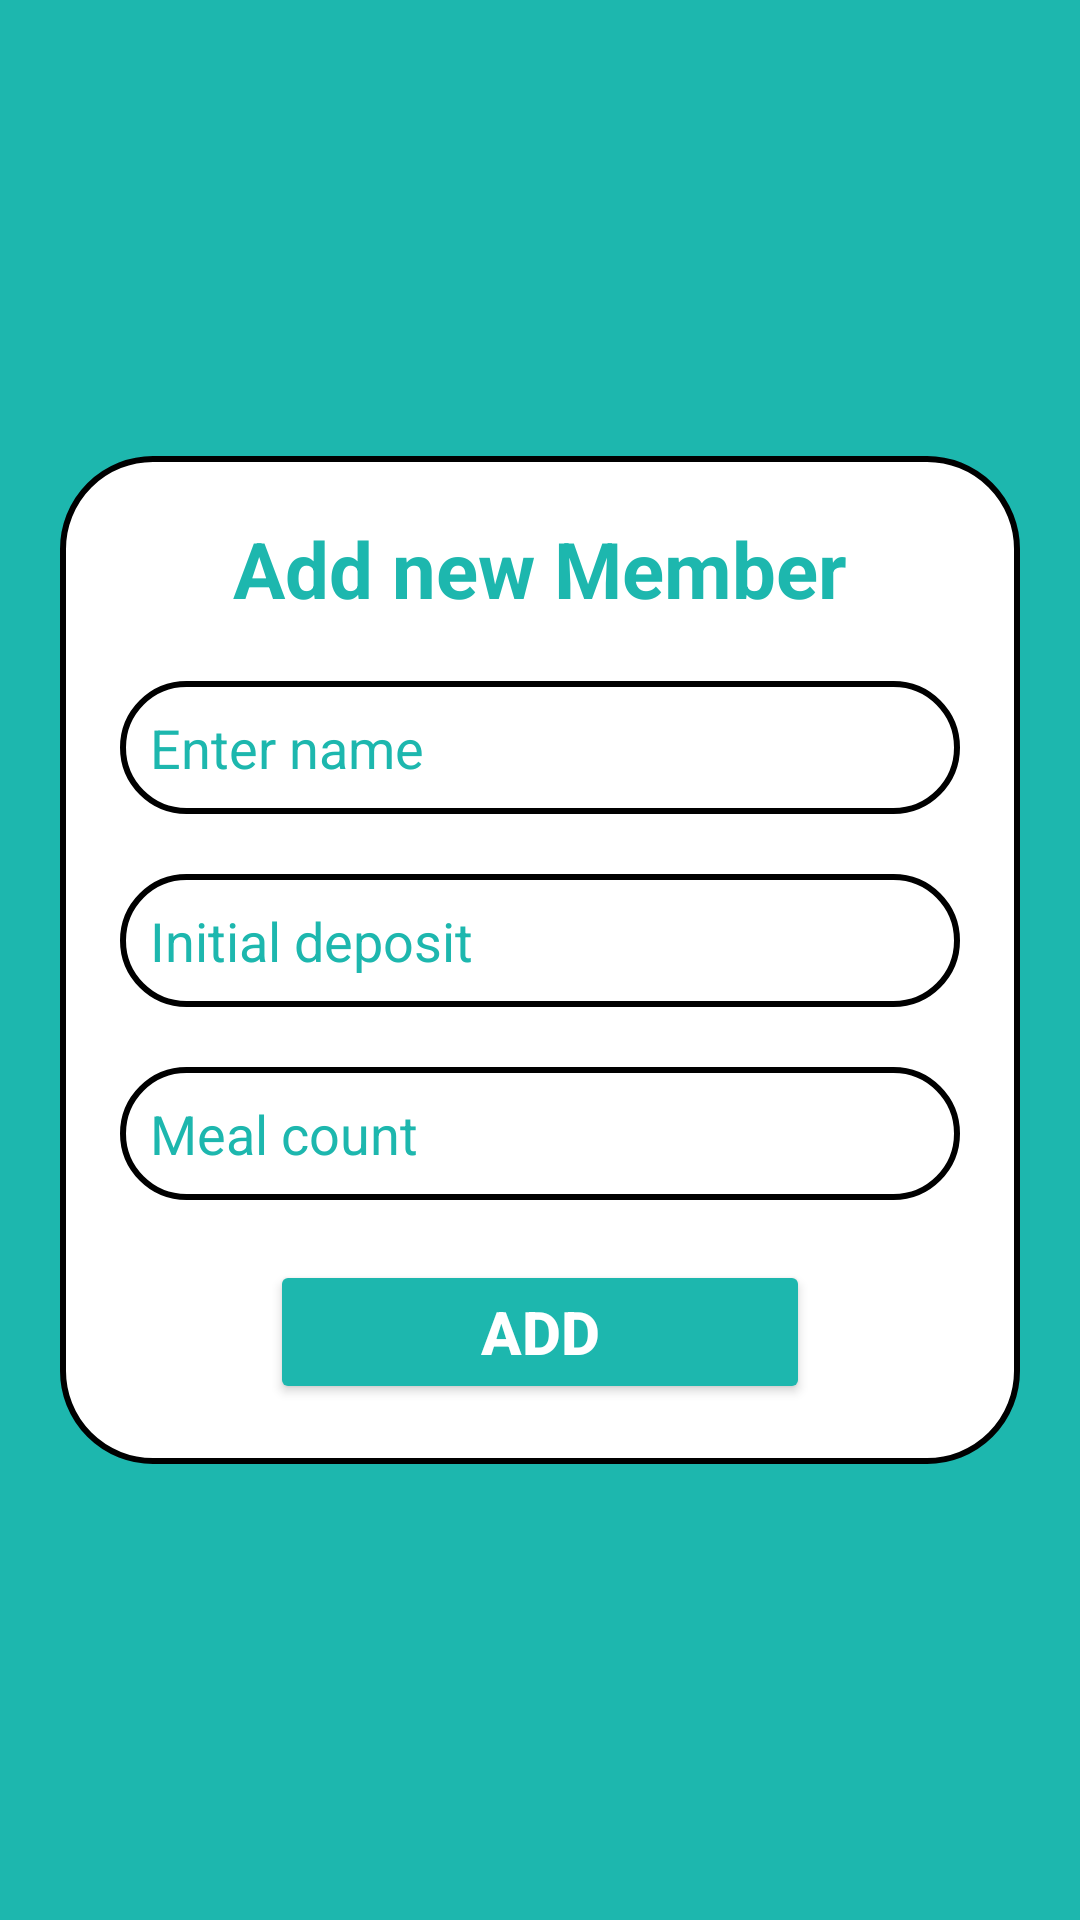

This screen was rendered from an Android layout file. Write that file and the resources it references.
<!-- AndroidManifest.xml: application theme Theme.MaterialComponents.DayNight.NoActionBar -->
<!-- res/layout/activity_add_member.xml -->
<?xml version="1.0" encoding="utf-8"?>
<LinearLayout xmlns:android="http://schemas.android.com/apk/res/android"
    xmlns:app="http://schemas.android.com/apk/res-auto"
    xmlns:tools="http://schemas.android.com/tools"
    android:layout_width="match_parent"
    android:layout_height="match_parent"
    android:orientation="vertical"
    android:background="@color/appColor"
    android:padding="20dp"
    tools:context=".AddMember">

    <ScrollView
        android:layout_width="match_parent"
        android:layout_height="match_parent"
        >
    <LinearLayout
        android:layout_width="match_parent"
        android:layout_height="wrap_content"
        android:orientation="vertical"
        android:layout_gravity="center"
        android:background="@drawable/border_box"
        android:padding="20dp">

        <TextView
            android:layout_width="wrap_content"
            android:layout_height="wrap_content"
            android:text="Add new Member"
            android:layout_gravity="center"
            android:paddingBottom="20dp"
            android:textSize="26dp"
            android:textColor="@color/appColor"
            android:textStyle="bold"
            />
        <EditText
            android:id="@+id/newMemberId"
            android:layout_width="match_parent"
            android:layout_height="wrap_content"
            android:textColor="@color/appColor"
            android:hint="Enter name"
            android:textColorHint="@color/appColor"
            android:background="@drawable/border_box"
            android:padding="10dp"
            android:textSize="18dp"
            />

        <EditText
            android:id="@+id/initialDepositId"
            android:layout_width="match_parent"
            android:layout_height="wrap_content"
            android:hint="Initial deposit"
            android:textSize="18dp"
            android:textColorHint="@color/appColor"
            android:textColor="@color/appColor"
            android:inputType="numberDecimal"
            android:background="@drawable/border_box"
            android:padding="10dp"
            android:layout_marginTop="20dp"
            />
        <EditText
            android:id="@+id/addMealId"
            android:layout_width="match_parent"
            android:layout_height="wrap_content"
            android:hint="Meal count"
            android:textSize="18dp"
            android:textColor="@color/appColor"
            android:textColorHint="@color/appColor"
            android:background="@drawable/border_box"
            android:padding="10dp"
            android:layout_marginTop="20dp"
            android:inputType="numberDecimal"
            />
        <Button
            android:id="@+id/addNewMemberBtnId"
            android:layout_width="match_parent"
            android:layout_height="wrap_content"
            android:text="Add"
            android:textSize="20dp"
            android:layout_marginTop="20dp"
            android:backgroundTint="@color/appColor"
            android:layout_marginLeft="50dp"
            android:layout_marginRight="50dp"
            android:textStyle="bold"
            android:textColor="@color/white"
            android:paddingTop="10dp"
            android:paddingBottom="10dp"/>
    </LinearLayout>
    </ScrollView>

</LinearLayout>
<!-- resources referenced by this layout -->
<resources>
  <color name="appColor">#1DB7AE</color>
  <color name="white">#FFFFFFFF</color>
  <!-- drawable border_box (drawable) -->
  <?xml version="1.0" encoding="utf-8"?>
  <shape xmlns:android="http://schemas.android.com/apk/res/android"
      android:shape="rectangle">
     <solid
         android:color="@color/white"/>
      <corners
          android:radius="30dp"/>
      <stroke
          android:color="@color/black"
          android:width="2dp"/>
  
  </shape>
  <color name="black">#FF000000</color>
</resources>
